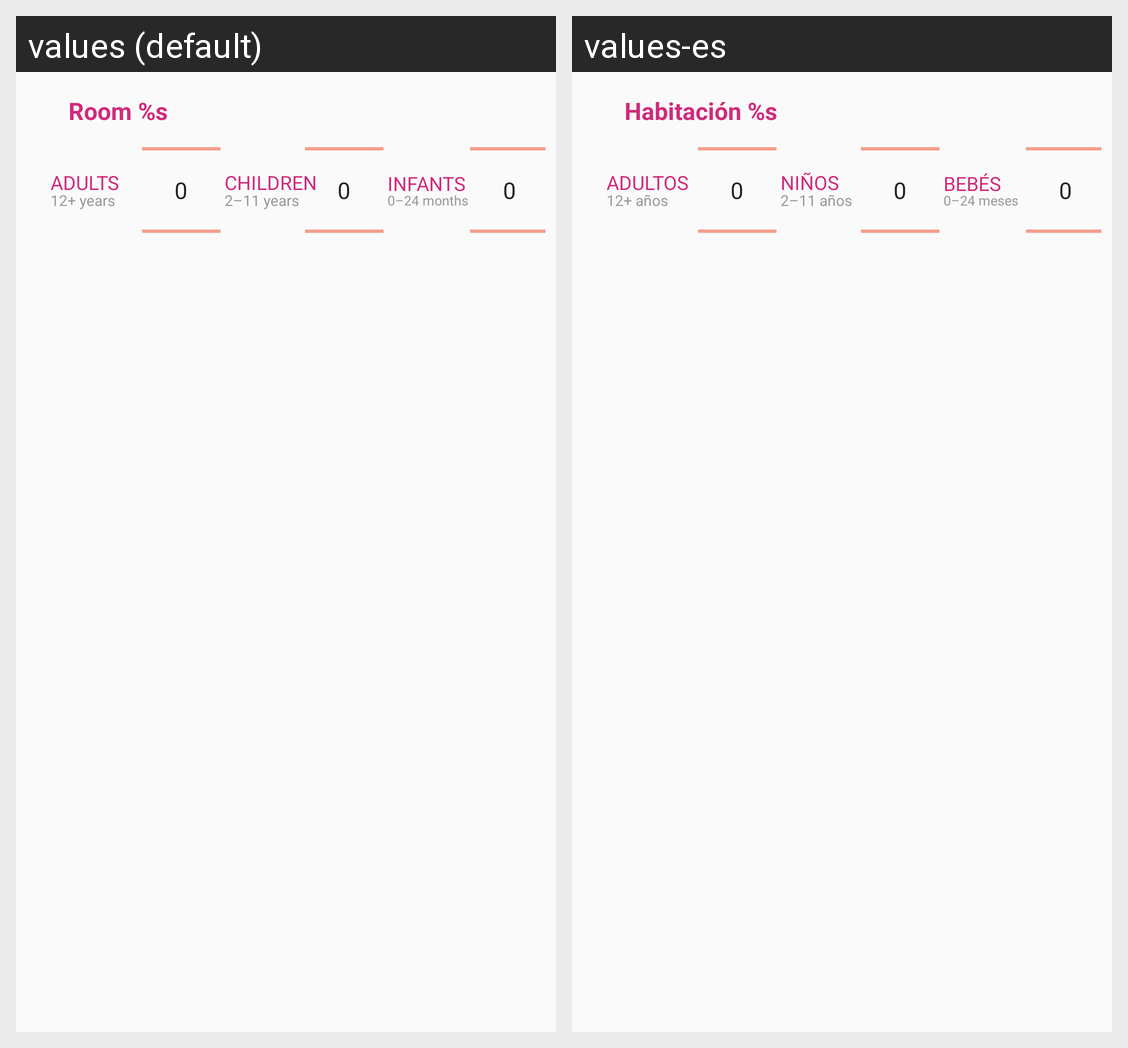

Locale-by-locale string values for the Android screen shown in this grid:
Android screen res/layout/hotels_room_item.xml rendered under 2 locales, left to right: values (default), values-es. Device: Nexus 5 (rendered at 1080×1920; each locale shown at half size, 540×960, under a caption strip naming it); theme AppTheme.
Strings drawn on this screen, with the default value and each locale's value (text and hints the layout hard-codes, and strings that could not be matched under every locale, appear in the picture but are not listed):

rooms_title
  values: Room %s
  values-es: Habitación %s

txt_lbl_adults
  values: ADULTS
  values-es: ADULTOS

txt_lbl_adults_description
  values: 12+ years
  values-es: 12+ años

txt_lbl_child
  values: CHILDREN
  values-es: NIÑOS

txt_lbl_child_description
  values: 2–11 years
  values-es: 2–11 años

txt_lbl_infants
  values: INFANTS
  values-es: BEBÉS

txt_lbl_infants_description
  values: 0–24 months
  values-es: 0–24 meses
